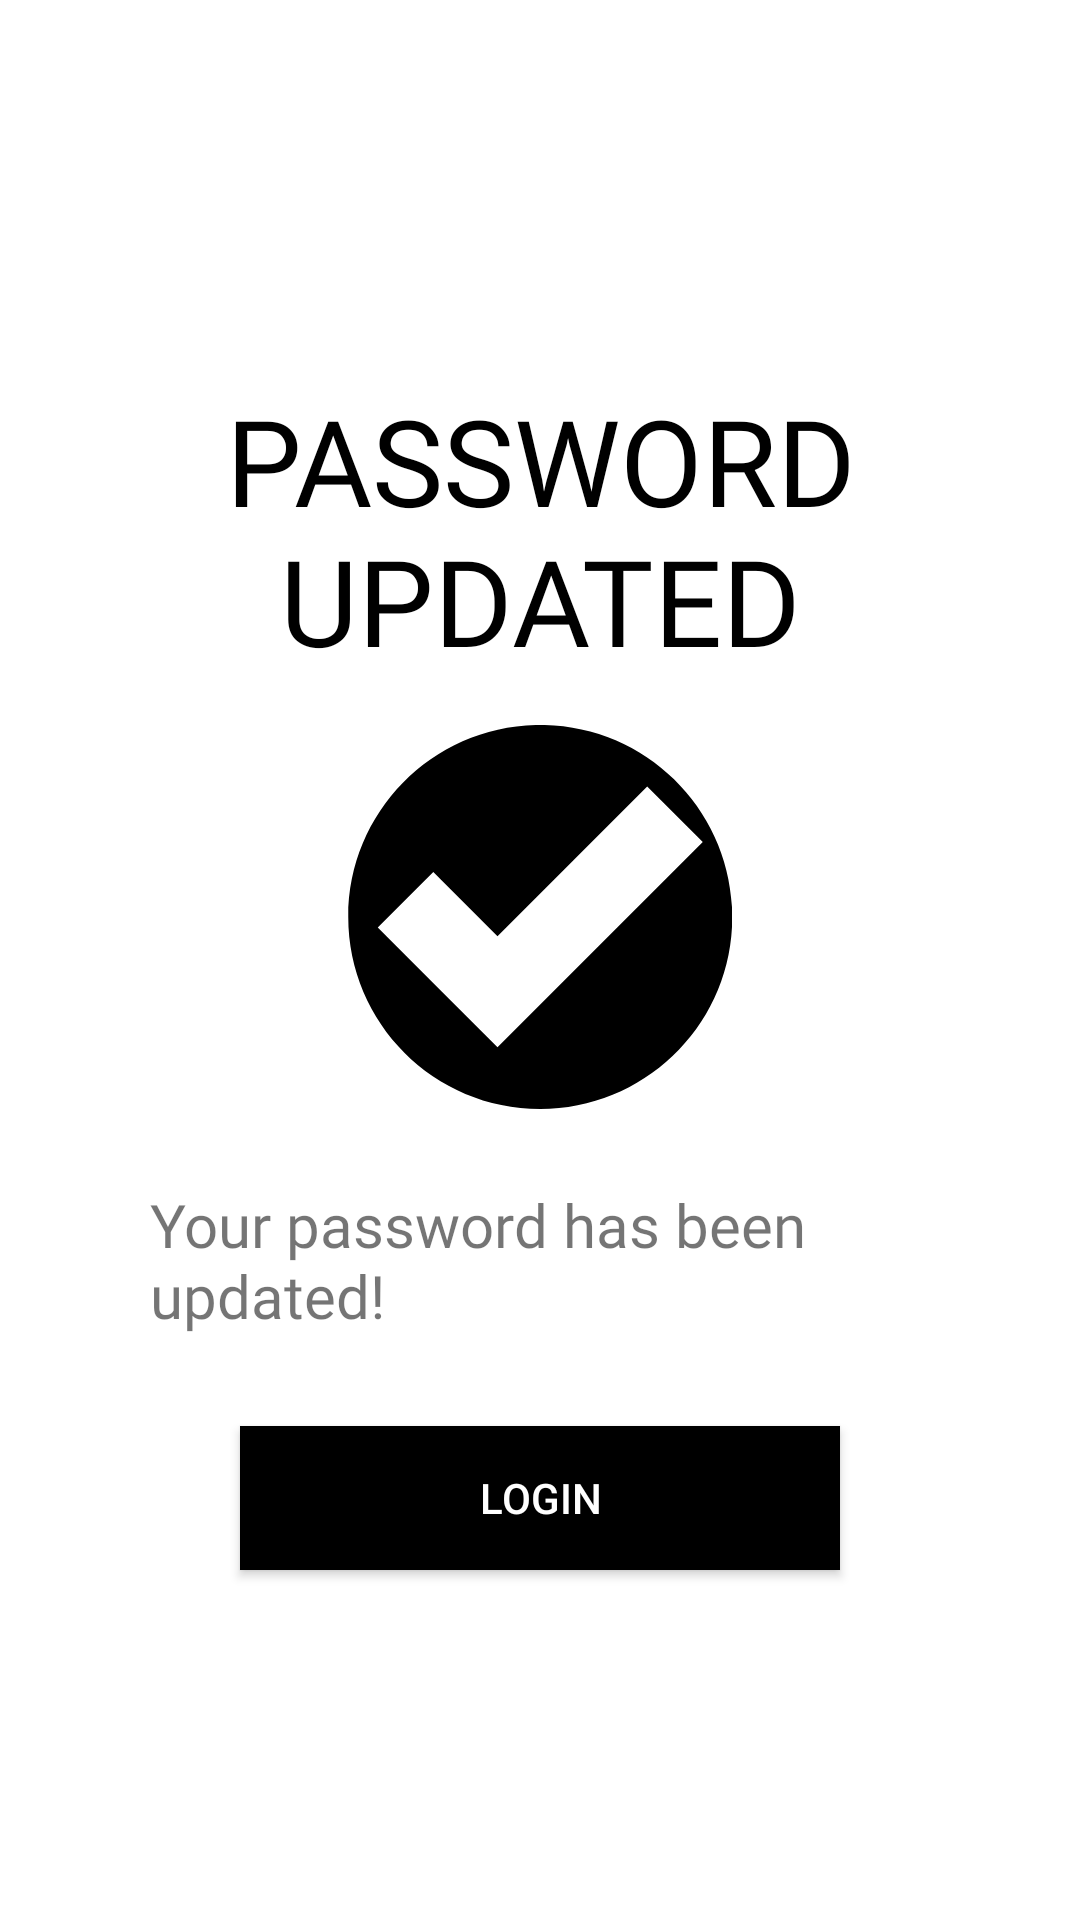

The Android layout XML behind this screen, and the referenced resources:
<!-- AndroidManifest.xml: application theme Theme.MotaX -->
<!-- res/layout/activity_forgot_password_success.xml -->
<?xml version="1.0" encoding="utf-8"?>
<LinearLayout xmlns:android="http://schemas.android.com/apk/res/android"
    xmlns:tools="http://schemas.android.com/tools"
    android:layout_width="match_parent"
    android:layout_height="match_parent"
    android:padding="30dp"
    android:orientation="vertical"
    tools:context=".Common.LoginSignUp.ForgotPasswordSuccessActivity">

    <ImageView
        android:id="@+id/btnLogin_Back"
        android:layout_width="wrap_content"
        android:layout_height="wrap_content"
        android:padding="5dp"
        android:src="@drawable/ic_baseline_arrow_back_24"/>

    <LinearLayout
        android:layout_width="match_parent"
        android:layout_height="match_parent"
        android:gravity="center"
        android:orientation="vertical">

        <TextView
            android:layout_width="wrap_content"
            android:layout_height="wrap_content"
            android:gravity="center"
            android:fontFamily="@font/bangers_regular"
            android:text="@string/password_updated"
            android:textAlignment="center"
            android:textAllCaps="true"
            android:textColor="@color/black"
            android:textSize="40sp"
            tools:ignore="AllCaps" />

        <ImageView
            android:layout_width="wrap_content"
            android:layout_marginTop="10dp"
            android:layout_height="wrap_content"
            android:src="@drawable/ic_iconfinder_meanicons_23_197211"
            android:padding="5dp"/>

        <TextView
            android:id="@+id/slider_txtDetails"
            android:layout_width="wrap_content"
            android:layout_height="wrap_content"
            android:text="@string/your_password_has_been_updated"
            android:textSize="20sp"
            android:layout_marginEnd="20dp"
            android:fontFamily="@font/coves_bold"
            android:layout_marginTop="20dp"
            android:layout_marginStart="20dp" />
        <Button
            android:layout_width="200dp"
            android:layout_height="wrap_content"
            android:background="@color/black"
            android:text="Login"
            android:layout_marginTop="30dp"
            android:textColor="@color/white"/>




    </LinearLayout>

</LinearLayout>
<!-- resources referenced by this layout -->
<resources>
  <color name="black">#000000</color>
  <color name="white">#FFFFFFFF</color>
  <!-- drawable ic_iconfinder_meanicons_23_197211 (drawable) -->
  <vector android:height="128.017dp" android:viewportHeight="512.068"
      android:viewportWidth="512" android:width="128dp" xmlns:android="http://schemas.android.com/apk/res/android">
      <path android:fillColor="#FF000000" android:pathData="M256.34,-0.068C114.936,-0.068 0.345,114.628 0.345,255.939c0,141.442 114.591,256.062 255.995,256.062c141.424,0 256.005,-114.619 256.005,-256.062C512.346,114.628 397.764,-0.068 256.34,-0.068zM273.314,355.815l-73.994,74.068l-74.089,-74.068l-85.545,-85.631l74.032,-74.051l85.602,85.563L398.942,82.122l74.089,74.004L273.314,355.815z"/>
  </vector>
  <string name="password_updated">Password <br>Updated</br></string>
  <string name="your_password_has_been_updated">Your password has been updated!</string>
  <style name="Theme.MotaX" parent="Theme.MaterialComponents.Light.NoActionBar">
          
          <item name="colorPrimary">@color/black</item>
          <item name="colorPrimaryVariant">@color/black</item>
          <item name="colorOnPrimary">@color/black</item>
          
          <item name="colorSecondary">@color/black</item>
          <item name="colorSecondaryVariant">@color/teal_700</item>
          <item name="colorOnSecondary">@color/black</item>
          
          <item name="android:statusBarColor" tools:targetApi="l">?attr/colorPrimaryVariant</item>
          
      </style>
  <color name="teal_700">#FF018786</color>
</resources>
